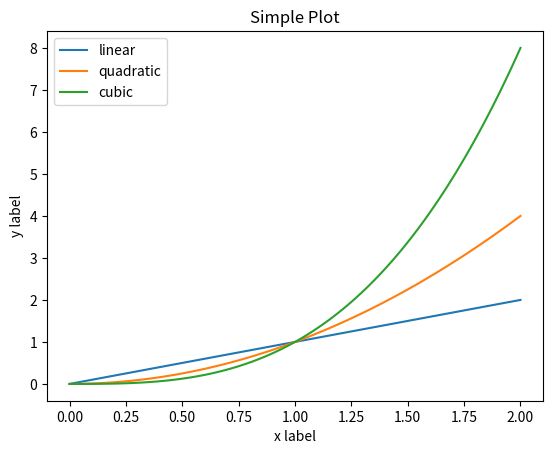
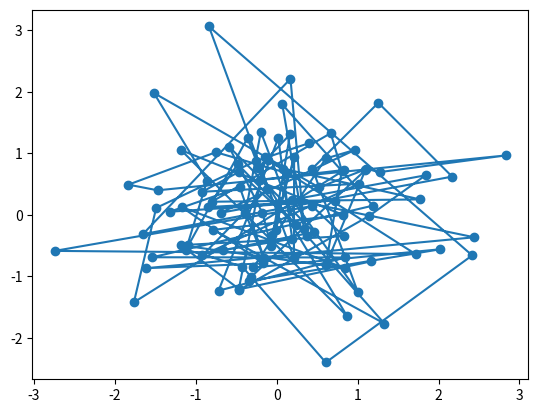

Write the Python code that produced these figures, in order.
import matplotlib.pyplot as plt
import numpy as np
import pandas

def my_plotter(ax, data1, data2, param_dict):
    """
    A helper function to make a graph

    Parameters
    ----------
    ax : Axes
        The axes to draw to

    data1 : array
       The x data

    data2 : array
       The y data

    param_dict : dict
       Dictionary of keyword arguments to pass to ax.plot

    Returns
    -------
    out : list
        list of artists added
    """
    out = ax.plot(data1, data2, **param_dict)
    return out


x = np.linspace(0, 2, 100)  # Sample data.
print(x)

# Note that even in the OO-style, we use `.pyplot.figure` to create the figure.
fig, ax = plt.subplots()  # Create a figure and an axes.
ax.plot(x, x, label='linear')  # Plot some data on the axes.
ax.plot(x, x**2, label='quadratic')  # Plot more data on the axes...
ax.plot(x, x**3, label='cubic')  # ... and some more.
ax.set_xlabel('x label')  # Add an x-label to the axes.
ax.set_ylabel('y label')  # Add a y-label to the axes.
ax.set_title("Simple Plot")  # Add a title to the axes.
ax.legend()  # Add a legend.


data1, data2, data3, data4 = np.random.randn(4, 100)
fig, ax = plt.subplots(1, 1)
my_plotter(ax, data1, data2, {'marker': 'o'})
